Dataset: bottles_sized (GitHub, fominykhartur/bottles_dataset). Classes: armanyak, balzamy, beer bottle, beer can, brendi, pink champagne, white champagne, cider, konyak, liker, rom, tekila, viski, vodka, pink wine, red wine, white wine.

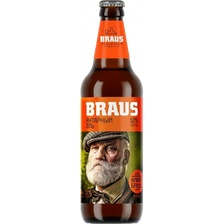
Label: beer bottle

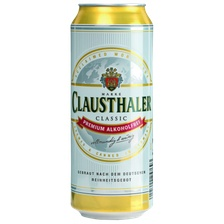
Label: beer can

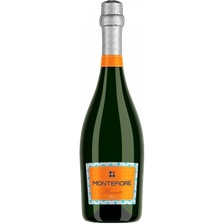
Label: white champagne

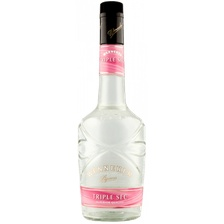
Label: liker

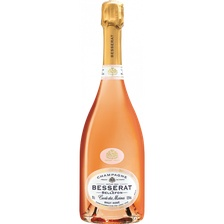
Label: pink champagne

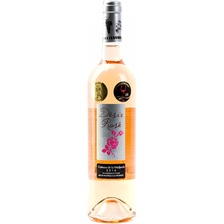
Label: pink wine
